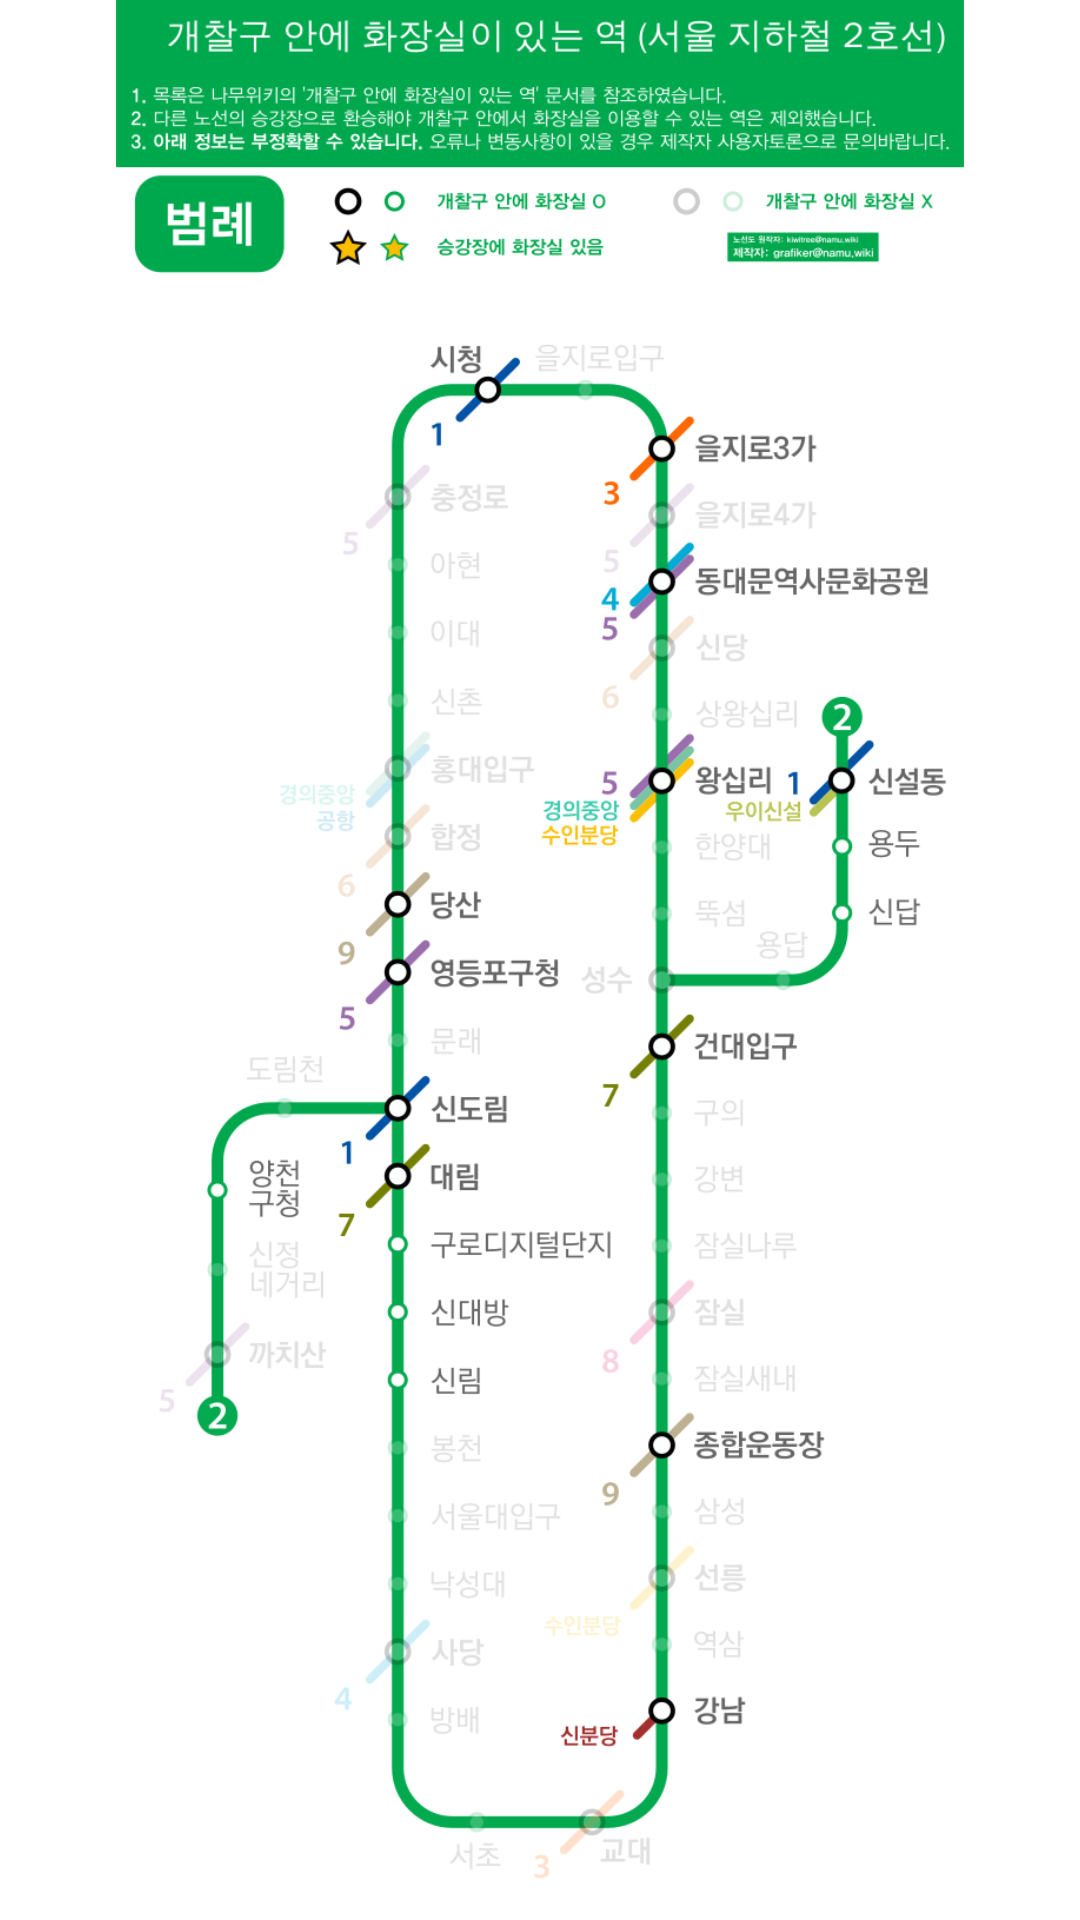

Layout XML and referenced resources for this Android screen:
<!-- AndroidManifest.xml: application theme Theme.Poop_ver_01 -->
<!-- res/layout/activity_line_2.xml -->
<?xml version="1.0" encoding="utf-8"?>
<LinearLayout xmlns:android="http://schemas.android.com/apk/res/android"
    xmlns:app="http://schemas.android.com/apk/res-auto"
    xmlns:tools="http://schemas.android.com/tools"
    android:layout_width="match_parent"
    android:layout_height="match_parent"
    android:gravity="center"
    android:background="@drawable/background">

    <ImageView
        android:layout_width="wrap_content"
        android:layout_height="wrap_content"
        android:src="@drawable/line_2"
        android:layout_gravity="center"
        />

</LinearLayout>
<!-- resources referenced by this layout -->
<resources>
  <!-- drawable background (drawable) -->
  <?xml version="1.0" encoding="UTF-8"?>
  <shape xmlns:android="http://schemas.android.com/apk/res/android" android:shape="rectangle" >
  
      <gradient
          android:angle="135"
          android:endColor="#ffff"
          android:startColor="#ffff"
          android:type="linear" />
  
  </shape>
  <!-- drawable line_2: png bitmap (drawable, 157469 bytes) -->
  <style name="Theme.Poop_ver_01" parent="Theme.AppCompat.DayNight.DarkActionBar">
          
          <item name="windowNoTitle">true</item>
          <item name="android:windowFullscreen">true</item>
          
          <item name="colorPrimary">@color/purple_500</item>
          <item name="colorPrimaryVariant">@color/purple_700</item>
          <item name="colorOnPrimary">@color/white</item>
          
          <item name="colorSecondary">@color/teal_200</item>
          <item name="colorSecondaryVariant">@color/teal_700</item>
          <item name="colorOnSecondary">@color/black</item>
          
          <item name="android:statusBarColor" tools:targetApi="l">?attr/colorPrimaryVariant</item>
          
      </style>
  <!-- not gathered from this repository: default colours our renderer supplied (Android Studio template values) -->
  <color name="purple_500">#FF6200EE</color>
  <color name="purple_700">#FF3700B3</color>
  <color name="teal_200">#FF03DAC5</color>
  <color name="teal_700">#FF018786</color>
  <color name="black">#FF000000</color>
  <color name="white">#FFFFFFFF</color>
</resources>
